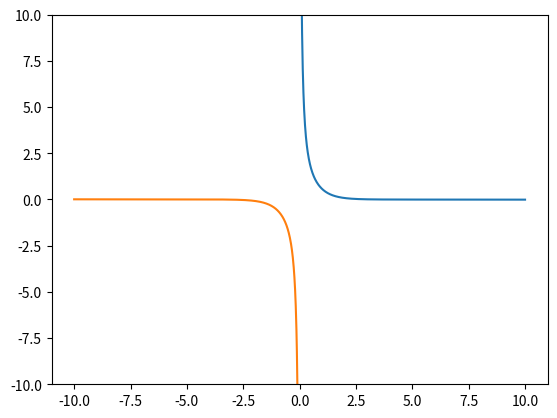

This figure's Python source:
import math
import numpy as np
import matplotlib.pyplot  as plt

phi = (math.sqrt(5) + 1) / 2 

def cosech(x, n):
	sum = 0
	for i in range(1,n):
		sum += math.pow(-1 , i) / (x * x + i * i * phi * phi)
		++n
	return 2 * x * sum + 1 / x	
	

x = np.linspace(0.01, 10, 1000)
y = [cosech(i, 20) for i in x]

plt.plot(x, y)

x = np.linspace(-10, 0, 1000)
y = [cosech(i, 20) for i in x]

plt.plot(x, y)

plt.ylim(-10, 10)
plt.show()
